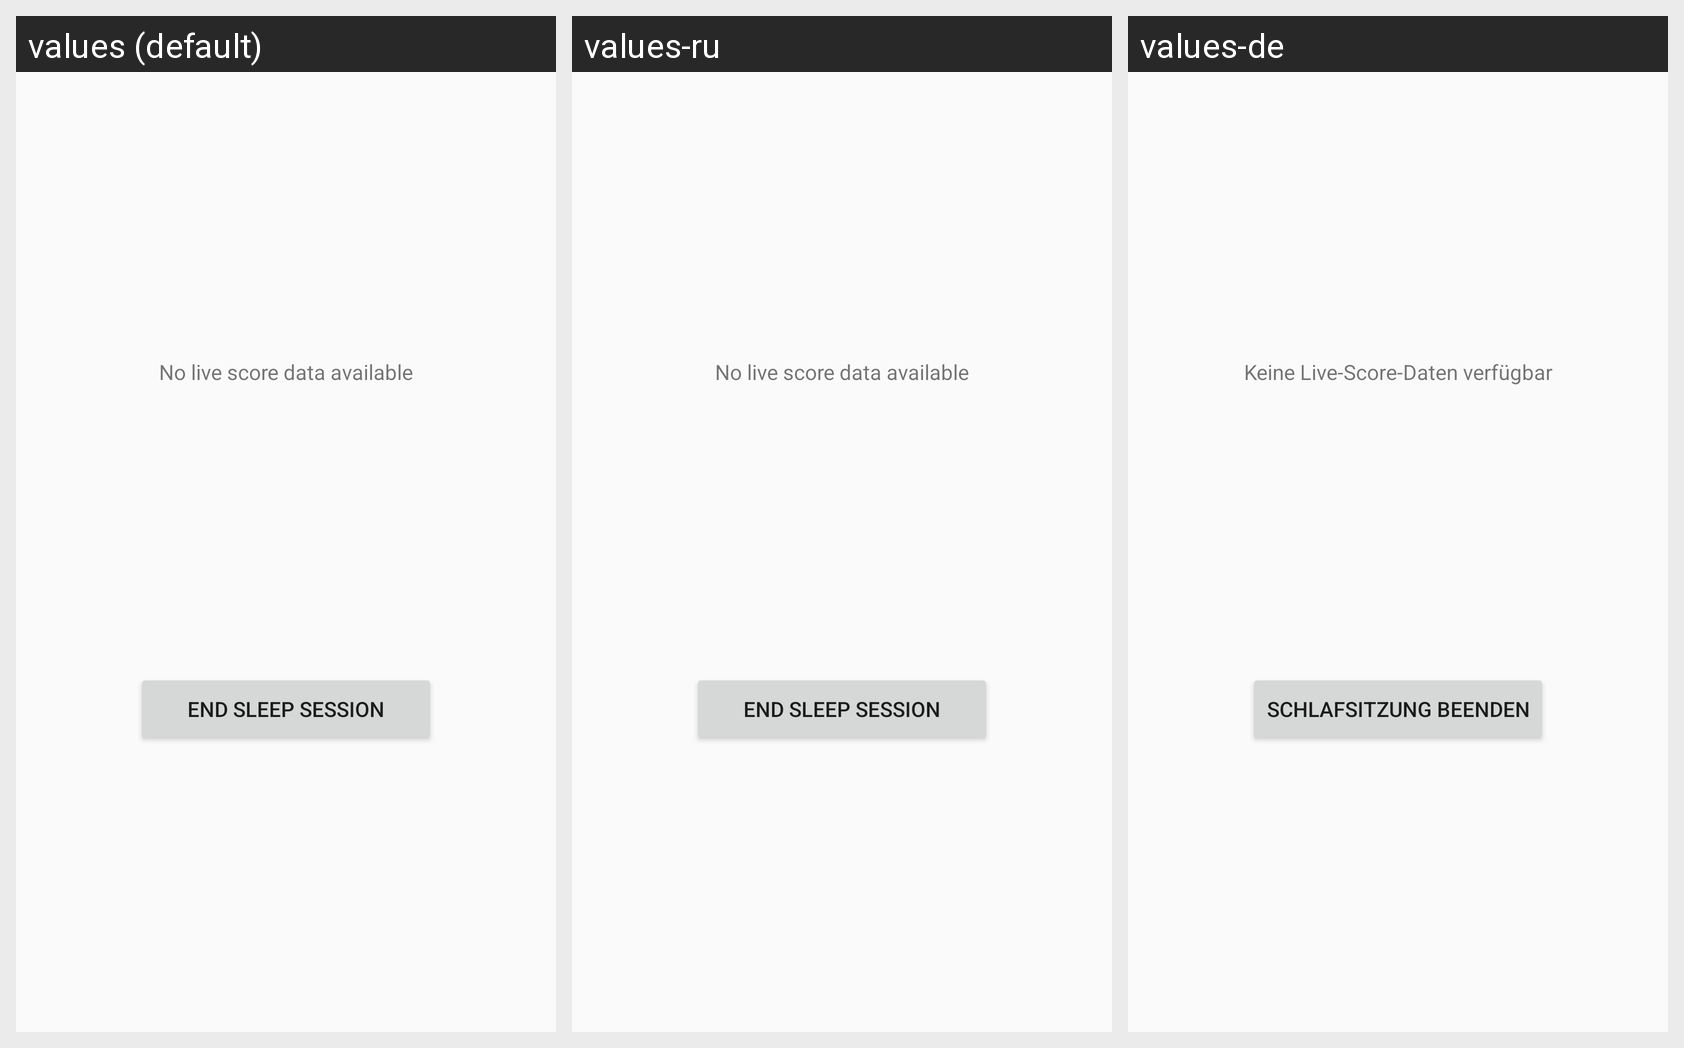

Here is an Android app screen in its default locale and in the app's own translations. Write out the translated-string differences for the strings that appear on this screen.
Android screen res/layout/fragment_night_session.xml rendered under 3 locales, left to right: values (default), values-ru, values-de. Device: Nexus 5 (rendered at 1080×1920; each locale shown at half size, 540×960, under a caption strip naming it); theme AppTheme.
Strings drawn on this screen, with the default value and each locale's value (text and hints the layout hard-codes, and strings that could not be matched under every locale, appear in the picture but are not listed):

end_sleep_session_btn
  values: End Sleep Session
  values-ru: End Sleep Session  [not translated; the default value is used]
  values-de: Schlafsitzung beenden

live_score_empty
  values: No live score data available
  values-ru: No live score data available  [not translated; the default value is used]
  values-de: Keine Live-Score-Daten verfügbar
